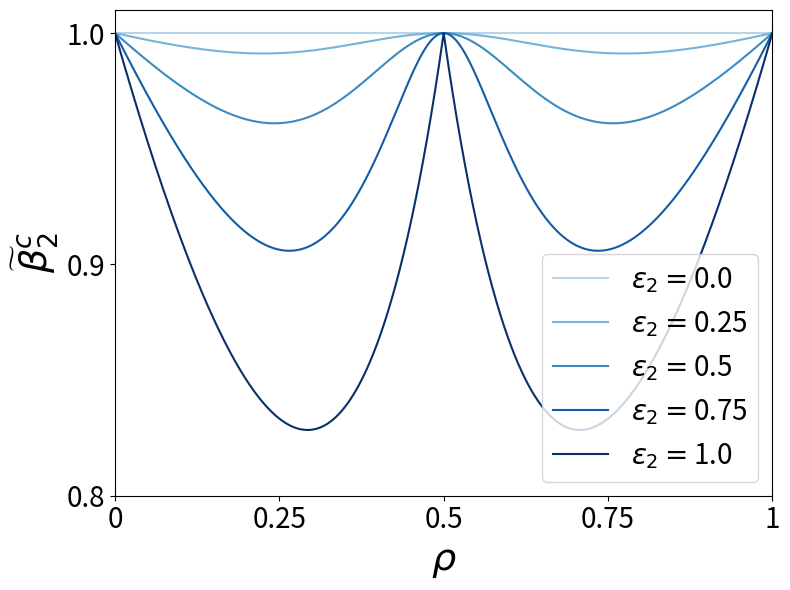

This figure's Python source: (Note: this script raises an exception after producing the figure.)
import matplotlib.pyplot as plt
import numpy as np

def a(rho):
    return 1 - 2 * rho + 2 * rho**2


def b(rho):
    return rho * (rho - 1)


def c(rho):
    return 3 * rho**4 - 6 * rho**3 + 4 * rho**2 - rho

def epidemic_threshold_equal_probability(epsilon2, rho):
    return 2 / (
        1
        + (1.0 / a(rho) - 1) * epsilon2
        + np.sqrt(
            1
            + 4 * b(rho) / a(rho) * epsilon2
            - 4 * c(rho) / a(rho) ** 2 * epsilon2**2
        )
    )

rho = np.linspace(0, 1, 1001)
epsilon2 = [0.0, 0.25, 0.5, 0.75, 1.0]
colormap = plt.cm.Blues
cmap = lambda x: colormap(np.interp(x, epsilon2, np.linspace(0.3, 1, len(epsilon2))))

plt.figure(figsize=(8, 6))
for e2 in epsilon2:
    beta2c_2 = epidemic_threshold_equal_probability(e2, rho)
    plt.plot(rho, beta2c_2, color=cmap(e2), label=r"$\epsilon_2 = $" + str(e2))
plt.xlim([0, 1])
plt.ylim([0.8, 1.01])
plt.xticks([0, 0.25, 0.5, 0.75, 1.0], [0, 0.25, 0.5, 0.75, 1], fontsize=20)
plt.yticks([0.8, 0.9, 1], fontsize=20)
plt.legend(loc="lower right", fontsize=20)
plt.xlabel(r"$\rho$", fontsize=27.5)
plt.ylabel(r"$\widetilde{\beta}_2^c$", fontsize=27.5)
plt.tight_layout()
plt.savefig("Figures/Fig6/beta2c_vs_rho_equal_probability.png", dpi=1000)
plt.savefig("Figures/Fig6/beta2c_vs_rho_equal_probability.pdf", dpi=1000)
plt.show()